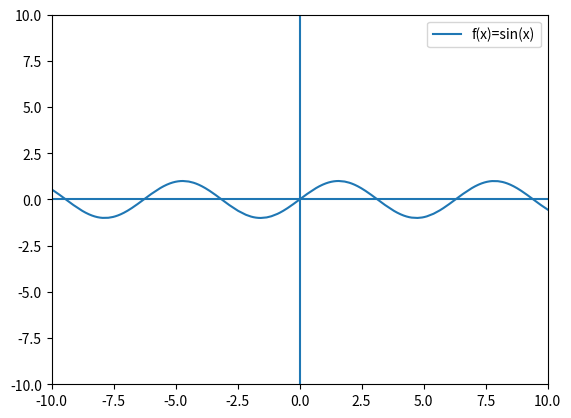

Here is the Python script that generated this plot:
import math
import matplotlib.pyplot as plt
def replace_english(expression):
    replacement_tables = [["^","**"],["sin(","math.sin("],["cos(","math.cos("],["tan(","math.tan("],
                          ["cot(","math.cot("],["sec(","math.sec("],["csc(","math.csc("],["[[","math.floor("],["]]",")"],
                          ["arccos(","math.acos("],["sqrt(","math.sqrt("]]
    variable = "x"
    digits = ['0', '1', '2', '3', '4', '5', '6', '7', '8', '9']
    for replacements in replacement_tables:
        old = replacements[0]
        new = replacements[1] 
        expression = expression.replace(old,new)
    for i in range(0,len(expression)-1):
        if (expression[i] in digits) and (expression[i+1] == variable):
            a, b =(expression[0:i+1],expression[i+1:])
            expression = ""
            expression = expression.join([a,"*",b])
    return expression

def find_terms(expression):
    log_signs_locations = {}
    infix_operation_indices = ["+","-","*","**","/"]
    #prefix_operation_indices = ["math.sin(","math.cos(","(","math.tan(","math.cot(","math.sec(","math.csc(","log("]
    #postfix_operation_indices = [")"]
    i = 0
    indicator = 0
    while i < len(expression):
        for indices in infix_operation_indices:
            if expression[i] == indices:
                indicator += 1
                log_signs_locations[indices] = [log_signs_locations[indices]].append(i)
            
    return log_signs_locations
            #if char == infix_operation_indices[0]
    infix_operation_indices = ["+","-","*","/"] ##items which will separate terms
    prefix_operation_indices = ["math.sin(","math.cos(","(","math.tan(","math.cot(","math.sec(","math.csc(","log("]
    postfix_operation_indices = [")"]
    infix_location = []
    i = 0
    while i < len(expression):
        char = expression[i]
        if char == infix_operation_indices:
            infix_location.append(char)

def nDeriv(expression, x, h):
    """:finds the numerical derivative at a certain point, n, while h is the accuracy of the derivative calc, the lower the better
:uses f'(n)= (f(x+h) - f(x-h))/(2h)"""
    try:
        deriv_expression_a = expression.replace("x", "(x+h)")
        deriv_expression_b = expression.replace("x", "(x-h)")
        solution =((eval(deriv_expression_a))-(eval(deriv_expression_b)))/(2*h)
        if (expression.find("math.floor") or expression.find("floor")) and solution>0:
            solution =  None
        if solution >= 100000000:
            solution = None
    except:
        solution = None
    return solution

def table_deriv_points(expression, lower_bound, upper_bound, delta_x): ##finds all of the values of a function's derivatives
    #(on the increment delta_x) in domain: [lowerbound,upperbound]
    expression = replace_english(expression)
    print (expression)
    table_of_values = []
    try: #may fail if either lower_bound, upper_bound, or delta_x are floats
        for numbers in range(lower_bound,upper_bound+1, delta_x):
            try:
                storage= round(nDeriv(expression, numbers, .0000001,4))
            except:
                storage = nDeriv(expression, numbers, .0001)
            table_of_values.append([numbers, storage])
    except:#will run an advanced list-making tool
        x_val_list = advanced_range_tool(lower_bound,upper_bound,delta_x)
        for number in x_val_list:
            try:
                storage = round(nDeriv(expression, number, .0000001,4))
            except:
                storage = nDeriv(expression, number, .0001)
            table_of_values.append([number, storage])
    xs = []
    ys = []
    for elements in table_of_values:
        xs.append(elements[0])
        ys.append(elements[1])
    return xs, ys
        

def val_function(expression, x):
    try:
        return (eval(expression))
    except:
        return None

def table_function_points(expression, lower_bound, upper_bound, delta_x): ##requires more work
    expression = replace_english(expression)
    print (expression)
    table_of_values = []
    xs  = []
    ys = []
    try: #may fail if either lower_bound, upper_bound, or delta_x are floats
        for number in range(lower_bound,upper_bound+1, delta_x):
            try:
                storage = round(val_function(expression, number),4)
            except:
                storage = val_function(expression, number)
            table_of_values.append([number, storage])
    except:#will run an advanced list-making tool
        x_val_list = advanced_range_tool(lower_bound,upper_bound,delta_x)
        for number in x_val_list:
            try:
                storage = round(val_function(expression,number),4)
            except:
                storage = val_function(expression, number)
            table_of_values.append([number, storage])
    for elements in table_of_values:
        xs.append(elements[0])
        ys.append(elements[1])
    return xs, ys

def graph(expression,graph_type,lower_bound, upper_bound, delta_x,y_lower_lim,y_upper_lim):
    x_values = []
    y_values = []
    if graph_type == "derivative":
        x_values, y_values = table_deriv_points(expression,lower_bound,upper_bound,delta_x)
    elif graph_type == "function":
        x_values, y_values = table_function_points(expression,lower_bound,upper_bound,delta_x)
    ax = plt.subplot2grid((1,1),(0,0))
    p1 = plt.plot(x_values, y_values)
    ax.set_ylim(y_lower_lim,y_upper_lim)
    ax.set_xlim(lower_bound,upper_bound)
    plt.vlines(0, -1000,1000)
    plt.hlines(0, -1000,1000)
    if graph_type == "derivative":
        function = "(d/dx)%s"%expression
    elif graph_type == "function":
        function = "f(x)=%s"%expression
    plt.legend(p1,[function])
    plt.show()
    return 0
    
        
def advanced_range_tool(lower_bound,upper_bound,delta_x): ##will assist in figuring a table of values for a function
    i = 0
    table_of_inputs=[]
    while i < math.floor((upper_bound - lower_bound)/delta_x):
        try:
            intermediate_x = round((lower_bound + i*delta_x), 4)
        except:
            intermediate_x = lower_bound + i*delta_x
        table_of_inputs.append(intermediate_x)
        i = i+1
    return table_of_inputs
    
graph("sin(x)","function",-10,10,.001,-10,10)
